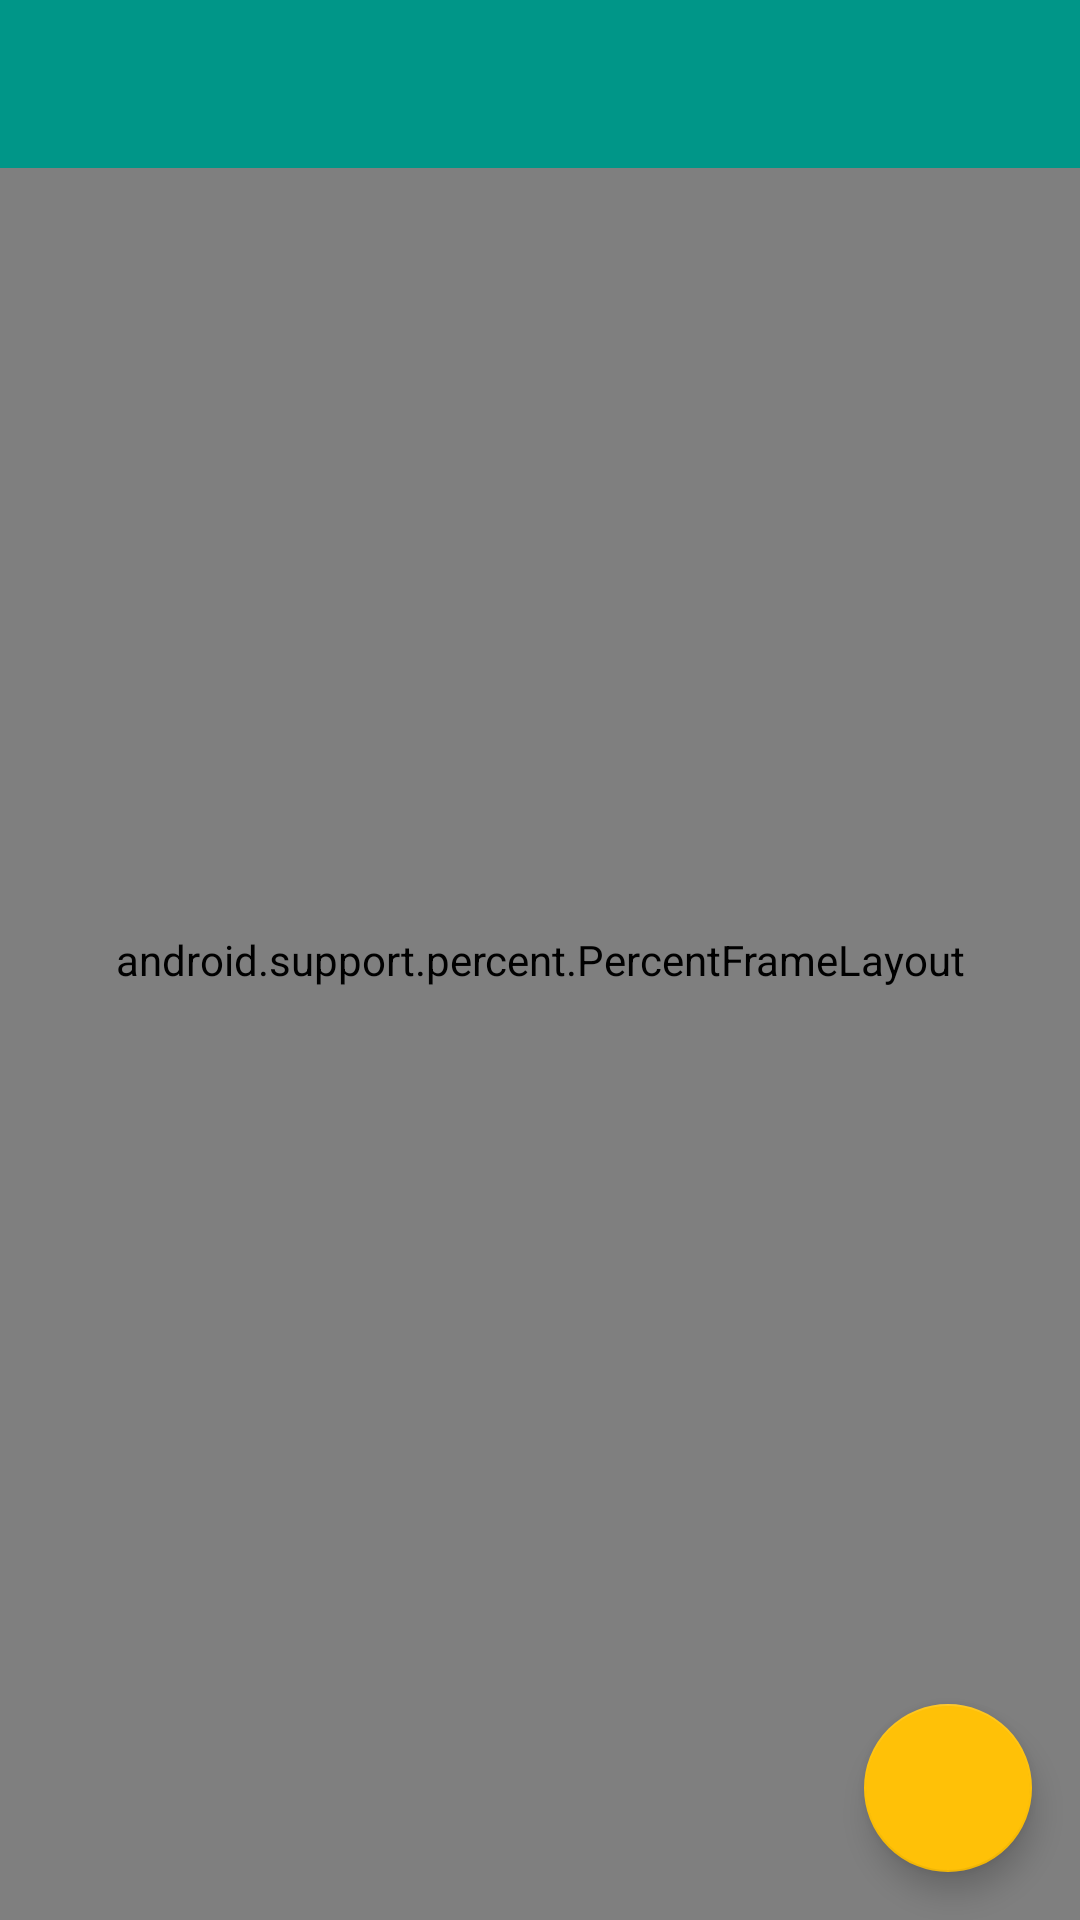

Write the Android layout XML for this screen, with the resource values it uses.
<!-- AndroidManifest.xml: activity theme AppMainTheme -->
<!-- res/layout/activity_main.xml -->
<?xml version="1.0" encoding="utf-8"?>
<android.support.v4.widget.DrawerLayout
    xmlns:android="http://schemas.android.com/apk/res/android"
    xmlns:app="http://schemas.android.com/apk/res-auto"
    android:id="@+id/drawer_layout"
    android:layout_width="match_parent"
    android:layout_height="match_parent"
    android:fitsSystemWindows="true"
    android:minHeight="?attr/actionBarSize">
    <FrameLayout
        android:id="@+id/top_frame_layout"
        android:layout_width="match_parent"
        android:layout_height="match_parent">
            <android.support.percent.PercentFrameLayout
                android:id="@+id/contact_container"
                android:layout_width="match_parent"
                android:layout_height="match_parent"
                android:orientation="vertical">
                <FrameLayout
                    android:id="@+id/contact_map_view_container"
                    android:layout_width="match_parent"
                    android:layout_height="match_parent"
                    android:layout_marginTop="?attr/actionBarSize"
                    app:layout_marginBottomPercent="40%"
                    android:layout_gravity="top"
                    android:background="@color/white"/>

                <FrameLayout
                    android:id="@+id/contact_list_view_container"
                    android:layout_width="match_parent"
                    android:layout_height="wrap_content"
                    app:layout_heightPercent="40%"
                    android:layout_gravity="bottom"
                    android:background="@color/white"

                    />
            </android.support.percent.PercentFrameLayout>
            <android.support.design.widget.AppBarLayout
                android:id="@+id/layout_toolbar"
                android:layout_width="match_parent"
                android:layout_height="wrap_content">
                <android.support.v7.widget.Toolbar
                    android:id="@+id/main_toolbar"
                    android:layout_width="match_parent"
                    android:layout_height="?attr/actionBarSize"
                    android:elevation="4dp"
                    app:layout_scrollFlags="scroll|enterAlways"
                    app:titleTextAppearance="@style/ToolbarTitle"
                    android:theme="@style/MyToolbar"
                    app:popupTheme="@style/ThemeOverlay.AppCompat.Light"/>
            </android.support.design.widget.AppBarLayout>

        <android.support.design.widget.FloatingActionButton
            android:id="@+id/fab_make_demo"
            android:layout_width="wrap_content"
            android:layout_height="wrap_content"
            android:layout_marginRight="16dp"
            android:layout_marginEnd="16dp"
            android:layout_marginBottom="16dp"
            android:clickable="true"
            android:src="@drawable/ic_autorenew_black_24dp"
            app:layout_anchor="@id/top_frame_layout"
            app:layout_anchorGravity="bottom|right|end"
            android:contentDescription="@string/title_make_demo_data_btn_desc"
            android:layout_gravity="bottom|right|end"/>
        <TextView
            android:id="@+id/text_demo_mode"
            android:layout_width="wrap_content"
            android:layout_height="wrap_content"
            android:layout_gravity="center_horizontal"
            android:layout_marginTop = "?attr/actionBarSize"
            android:text="@string/title_demo_textview"
            android:textSize="20sp"
            android:background="#3F0A0A0A"
            android:contentDescription="@string/title_demo_textview_desc"
            android:visibility="invisible"
            />


        <ProgressBar
            android:id="@+id/loading_circle"
            android:layout_width="wrap_content"
            android:layout_height="wrap_content"
            style="?android:attr/progressBarStyleLarge"
            android:layout_gravity="center"
            android:visibility="gone"
            />
    </FrameLayout>
    <android.support.design.widget.NavigationView
        android:id="@+id/main_drawer"
        android:layout_width="wrap_content"
        android:layout_height="match_parent"
        android:layout_gravity="start|left"
        app:headerLayout="@layout/drawer_header"
        app:menu="@menu/menu_drawer" />
</android.support.v4.widget.DrawerLayout>
<!-- res/layout/drawer_header.xml (included above) -->
<?xml version="1.0" encoding="utf-8"?>
<RelativeLayout xmlns:android="http://schemas.android.com/apk/res/android"
                android:layout_height="match_parent"
                android:layout_width="match_parent"
                android:id="@+id/drawer_menu_header"
                android:background="@android:color/white">

    <RelativeLayout
        android:layout_width="match_parent"
        android:layout_height="168dp"
        android:background="@drawable/wallpaper"
        android:id="@+id/navigationHeader"
        android:paddingTop="24dp">

        <ImageView
            android:layout_width="64dp"
            android:layout_height="64dp"
            android:id="@+id/imgAvatar"
            android:layout_alignParentTop="true"
            android:layout_alignParentLeft="true"
            android:layout_alignParentStart="true"
            android:layout_marginLeft="16dp"
            android:layout_marginStart="16dp"
            android:layout_marginTop="16dp"
            android:layout_marginBottom="8dp"
            android:contentDescription="@string/title_logo_desc"
            />

        <LinearLayout
            android:orientation="vertical"
            android:layout_width="fill_parent"
            android:layout_height="56dp"
            android:layout_alignParentLeft="true"
            android:layout_alignParentStart="true"
            android:layout_below="@+id/imgAvatar"
            android:layout_marginRight="16dp"
            android:layout_marginLeft="16dp"
            android:layout_marginBottom="8dp">

            <TextView
                android:layout_width="match_parent"
                android:layout_height="0dp"
                android:id="@+id/txtUsername"
                android:layout_weight="1"
                android:textSize="14sp"
                android:textStyle="bold"
                android:textColor="@android:color/white"/>

            <TextView
                android:layout_width="match_parent"
                android:layout_height="0dp"
                android:id="@+id/txtUserEmail"
                android:layout_weight="1"
                android:textColor="@color/myTextColorPrimary"/>
        </LinearLayout>
    </RelativeLayout>
</RelativeLayout>
<!-- resources referenced by this layout -->
<resources>
  <color name="myTextColorPrimary">#212121</color>
  <color name="white">#ffffff</color>
  <string name="title_demo_textview">Demo Mode</string>
  <string name="title_demo_textview_desc">Demo Mode Title</string>
  <string name="title_logo_desc">Logo Image</string>
  <string name="title_make_demo_data_btn_desc">Make demo data button</string>
  
      // search menu
  <style name="MyToolbar" parent="@style/ThemeOverlay.AppCompat.ActionBar">
          <item name="android:background">?attr/colorPrimary</item>
          <item name="android:textColorPrimary">@color/textToolbar</item>
          <item name="android:textColorSecondary">@color/textToolbar</item>
          
  
      </style>
  <style name="ToolbarTitle" parent="@style/TextAppearance.Widget.AppCompat.Toolbar.Title">
          <item name="android:textSize">20dp</item>
      </style>
  <style name="AppMainTheme" parent="Theme.AppCompat.NoActionBar">
          <item name="android:windowNoTitle">true</item>
          <item name="android:windowActionBar">false</item>
          <item name="colorPrimary">@color/myColorPrimary</item>
          <item name="colorPrimaryDark">@color/myColorPrimaryDark</item>
          <item name="android:textColorPrimary">@color/myTextColorPrimary</item>
          <item name="android:textColorSecondary">@color/myTextColorSecondary</item>
          <item name="colorAccent">@color/myColorAccent</item>
          <item name="android:windowBackground">@color/myWindowBackground</item>
          <item name="android:colorBackground">@color/myColorBackground</item>
          <item name="android:textColorPrimaryInverse">@color/white</item>
          <item name="android:windowActionBarOverlay">true</item>
          <item name="preferenceTheme">@style/PreferenceThemeOverlay</item>
          <item name="alertDialogTheme">@style/MyDialogStyleTeal</item> 
      </style>
  <color name="textToolbar">#FEFEFE</color>
  <color name="myColorPrimary">#009688</color>
  <color name="myColorPrimaryDark">#00796B</color>
  <color name="myTextColorSecondary">#727272</color>
  <color name="myColorAccent">#FFC107</color>
  <color name="myWindowBackground">#EEEEEE</color>
  <color name="myColorBackground">#FFFFFF</color>
  <style name="MyDialogStyleTeal" parent="BaseDialogStyle">
          <item name="colorAccent">@color/myColorAccent</item>
      </style>
  <style name="BaseDialogStyle" parent="Theme.AppCompat.Light.Dialog.Alert">
          
          
          <item name="colorAccent">@color/md_green_500</item>
          <item name="android:textColorPrimary">@color/black</item>
          
          <item name="android:background">@color/white</item>
          <item name="windowNoTitle">false</item> 
      </style>
  <color name="md_green_500">#4CAF50</color>
  <color name="black">#000000</color>
</resources>
